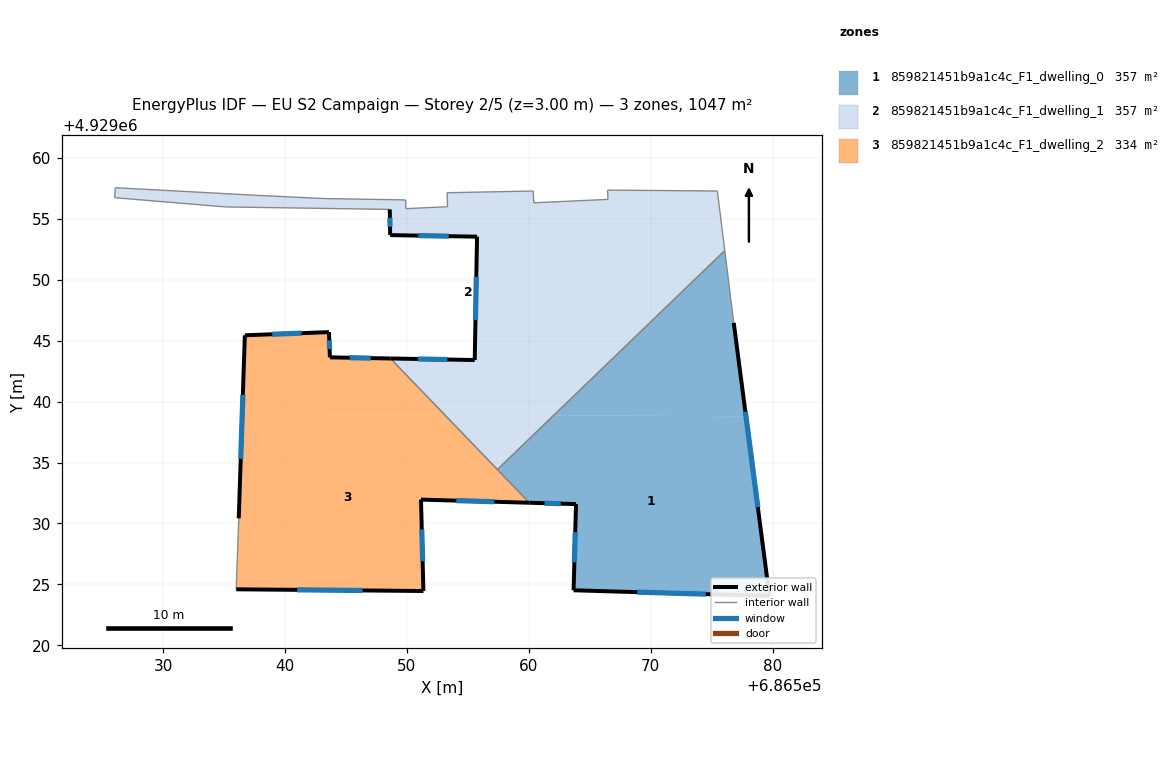
=== STOREY PLAN SPEC (per zone: floor XY polygon, exterior-wall plan segments, windows/doors) ===
zone 1: 859821451b9a1c4c_F1_dwelling_0  (356.9 m²)
  floor: (686577.82, 4929038.79) (686579.74, 4929024.05) (686563.68, 4929024.52) (686563.88, 4929031.59) (686560.05, 4929031.70) (686557.68, 4929034.16) (686557.68, 4929034.67) (686562.05, 4929038.87)
  floor: (686576.08, 4929052.38) (686576.82, 4929046.46) (686577.82, 4929038.79) (686562.23, 4929038.87) (686562.23, 4929039.05)
  floor: (686557.68, 4929034.67) (686557.68, 4929034.16) (686557.43, 4929034.42)
  floor: (686562.23, 4929039.05) (686562.23, 4929038.87) (686562.05, 4929038.87)
  exterior wall: (686563.68, 4929024.52) – (686579.74, 4929024.05)  [16.1 m]
    window: (686568.90, 4929024.36) – (686574.52, 4929024.20)  [5.9 m²]
  exterior wall: (686563.88, 4929031.59) – (686563.68, 4929024.52)  [7.1 m]
    window: (686563.81, 4929029.29) – (686563.74, 4929026.82)  [2.6 m²]
  exterior wall: (686560.05, 4929031.70) – (686563.88, 4929031.59)  [3.8 m]
    window: (686561.29, 4929031.66) – (686562.63, 4929031.62)  [1.4 m²]
  exterior wall: (686579.74, 4929024.05) – (686576.82, 4929046.46)  [22.6 m]
    window: (686578.79, 4929031.33) – (686577.77, 4929039.17)  [8.3 m²]
  interior walls: 3
zone 2: 859821451b9a1c4c_F1_dwelling_1  (356.9 m²)
  floor: (686575.47, 4929057.27) (686576.08, 4929052.38) (686562.23, 4929039.05) (686562.31, 4929056.39) (686566.50, 4929056.59) (686566.46, 4929057.35)
  floor: (686562.31, 4929056.39) (686562.23, 4929039.05) (686562.05, 4929038.87) (686553.10, 4929038.91) (686548.65, 4929043.54) (686555.57, 4929043.41) (686555.76, 4929053.53) (686548.63, 4929053.66) (686548.60, 4929055.77) (686535.13, 4929055.97) (686526.02, 4929056.73) (686526.08, 4929057.55) (686537.53, 4929056.93) (686543.24, 4929056.66) (686549.90, 4929056.54) (686549.92, 4929055.83) (686553.34, 4929055.99) (686553.30, 4929057.13) (686560.37, 4929057.27) (686560.41, 4929056.31)
  floor: (686562.05, 4929038.87) (686557.68, 4929034.67) (686557.70, 4929038.89)
  floor: (686557.70, 4929038.89) (686557.68, 4929034.67) (686557.43, 4929034.42) (686553.10, 4929038.91)
  exterior wall: (686555.57, 4929043.41) – (686548.65, 4929043.54)  [6.9 m]
    window: (686553.32, 4929043.45) – (686550.90, 4929043.49)  [2.5 m²]
  exterior wall: (686555.76, 4929053.53) – (686555.57, 4929043.41)  [10.1 m]
    window: (686555.69, 4929050.24) – (686555.63, 4929046.70)  [3.7 m²]
  exterior wall: (686548.63, 4929053.66) – (686555.76, 4929053.53)  [7.1 m]
    window: (686550.94, 4929053.61) – (686553.44, 4929053.57)  [2.6 m²]
  exterior wall: (686548.60, 4929055.77) – (686548.63, 4929053.66)  [2.1 m]
    window: (686548.61, 4929055.08) – (686548.62, 4929054.34)  [0.8 m²]
  interior walls: 17
zone 3: 859821451b9a1c4c_F1_dwelling_2  (333.7 m²)
  floor: (686548.65, 4929043.54) (686553.10, 4929038.91) (686536.49, 4929038.99) (686536.71, 4929045.44) (686543.61, 4929045.70) (686543.69, 4929043.63)
  floor: (686553.10, 4929038.91) (686557.68, 4929034.16) (686557.67, 4929031.77) (686551.16, 4929031.96) (686551.36, 4929024.46) (686536.00, 4929024.60) (686536.21, 4929030.42) (686536.49, 4929038.99)
  floor: (686557.68, 4929034.16) (686560.05, 4929031.70) (686557.67, 4929031.77)
  exterior wall: (686536.71, 4929045.44) – (686536.21, 4929030.42)  [15.0 m]
    window: (686536.54, 4929040.55) – (686536.37, 4929035.30)  [5.5 m²]
  exterior wall: (686543.61, 4929045.70) – (686536.71, 4929045.44)  [6.9 m]
    window: (686541.36, 4929045.61) – (686538.95, 4929045.52)  [2.5 m²]
  exterior wall: (686543.69, 4929043.63) – (686543.61, 4929045.70)  [2.1 m]
    window: (686543.66, 4929044.30) – (686543.63, 4929045.02)  [0.8 m²]
  exterior wall: (686548.65, 4929043.54) – (686543.69, 4929043.63)  [5.0 m]
    window: (686547.04, 4929043.56) – (686545.30, 4929043.60)  [1.8 m²]
  exterior wall: (686551.16, 4929031.96) – (686560.05, 4929031.70)  [8.9 m]
    window: (686554.05, 4929031.87) – (686557.16, 4929031.78)  [3.3 m²]
  exterior wall: (686551.36, 4929024.46) – (686551.16, 4929031.96)  [7.5 m]
    window: (686551.29, 4929026.90) – (686551.22, 4929029.52)  [2.8 m²]
  exterior wall: (686536.00, 4929024.60) – (686551.36, 4929024.46)  [15.4 m]
    window: (686540.99, 4929024.55) – (686546.36, 4929024.50)  [5.6 m²]
  interior walls: 3

=== DERIVED (storey summary) ===
Building: EU S2 Campaign
Storey: 2 of 5  (floor level z = 3.00 m)
Storey gross floor area: 1047.4 m²
Zones on this storey: 3
  - 859821451b9a1c4c_F1_dwelling_0: floor 356.9 m²; exterior wall 49.6 m (148.7 m²); 4 window(s) 18.2 m²; WWR 12.2%
  - 859821451b9a1c4c_F1_dwelling_1: floor 356.9 m²; exterior wall 26.3 m (78.8 m²); 4 window(s) 9.6 m²; WWR 12.2%
  - 859821451b9a1c4c_F1_dwelling_2: floor 333.7 m²; exterior wall 60.7 m (182.2 m²); 7 window(s) 22.3 m²; WWR 12.2%
Zone adjacency (shared interzone walls):
  - 859821451b9a1c4c_F1_dwelling_0 ↔ 859821451b9a1c4c_F1_dwelling_1
  - 859821451b9a1c4c_F1_dwelling_0 ↔ 859821451b9a1c4c_F1_dwelling_2
  - 859821451b9a1c4c_F1_dwelling_1 ↔ 859821451b9a1c4c_F1_dwelling_2